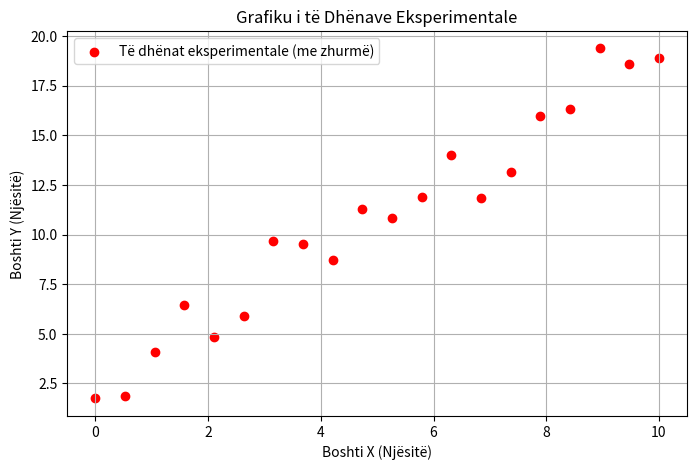
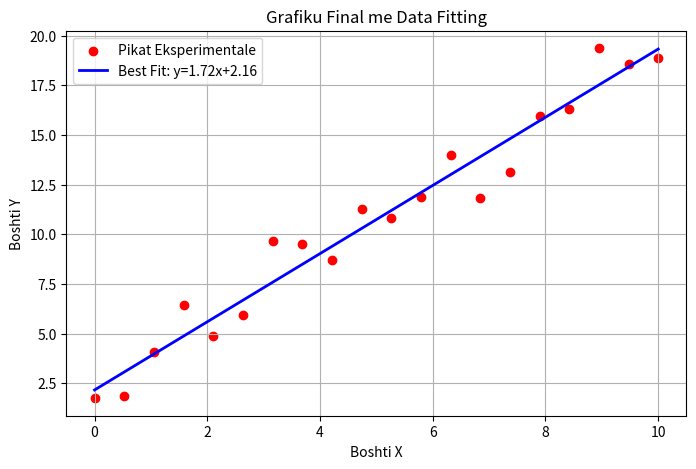

Generate these figures, in order, with matplotlib: (Note: this script raises an exception after producing the figures.)
import numpy as np

# Shembull me Variabla
pi_vlera = 3.14159
print(f"Vlera e pi-së: {pi_vlera}")

# Krijimi i një Array me NumPy (p.sh. boshti X nga 0 në 10)
x = np.linspace(0, 10, 20)
print("Array X:", x)

import matplotlib.pyplot as plt

# Gjenerojmë të dhëna fiktive me pak zhurmë (Noise) si në laborator
np.random.seed(42)
y_te_dhena = 2 * x + 1 + np.random.normal(0, 1.5, len(x))

# Ndërtimi i grafikut
plt.figure(figsize=(8, 5))
plt.scatter(x, y_te_dhena, color='red', label='Të dhënat eksperimentale (me zhurmë)')
plt.xlabel('Boshti X (Njësitë)')
plt.ylabel('Boshti Y (Njësitë)')
plt.title('Grafiku i të Dhënave Eksperimentale')
plt.legend()
plt.grid(True)
plt.show()

from scipy.optimize import curve_fit

# Përcaktojmë funksionin linear model
def model_linear(x, m, c):
    return m * x + c

# Kryejmë procesin e Fitting
paramatrat, kovarianca = curve_fit(model_linear, x, y_te_dhena)
m_gjetur, c_gjetur = paramatrat

print(f"Ekuacioni i gjetur: Y = {m_gjetur:.2f}*X + {c_gjetur:.2f}")

plt.figure(figsize=(8, 5))
plt.scatter(x, y_te_dhena, color='red', label='Pikat Eksperimentale')
plt.plot(x, model_linear(x, m_gjetur, c_gjetur), color='blue', linewidth=2, label=f'Best Fit: y={m_gjetur:.2f}x+{c_gjetur:.2f}')

plt.xlabel('Boshti X')
plt.ylabel('Boshti Y')
plt.title('Grafiku Final me Data Fitting')
plt.legend()
plt.grid(True)
plt.savefig('figs/grafiku_final.png') # Ruhet automatikisht te folderi figs
plt.show()
